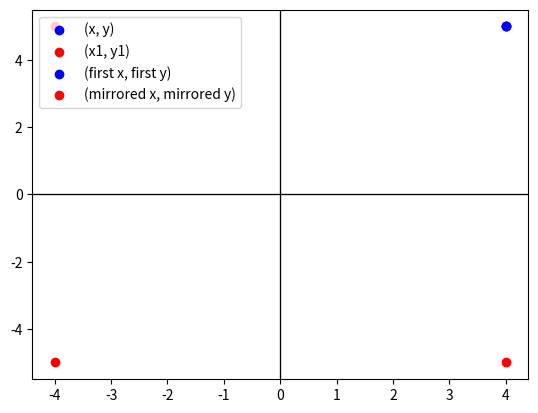

The script that saved this image:
import matplotlib.pyplot as plt

x,y = 4,5
x1,y1= x, -y

plt.scatter(x,y,color='b')
plt.scatter(x1,y1,color='r')

# Show only the x and y axis lines
plt.axhline(0, color='black', linewidth=0.8)
plt.axvline(0, color='black', linewidth=0.8)

plt.show()

## Reflection among y axis point is (4,5)
## here is have added label to make the graph look better

x, y = 4, 5
x1, y1 = -x,y

# Create the plot
plt.scatter(x, y, color='b', label='(x, y)')
plt.scatter(x1, y1, color='r', label='(x1, y1)')

# Show only the x and y axis lines
plt.axhline(0, color='black', linewidth=0.8)
plt.axvline(0, color='black', linewidth=0.8)

# Add labels and legend
plt.legend()
plt.show()



#  Mirroring Across Both Axes for point (4,5)

x, y = 4, 5
x1, y1 = -x,-y

# Create the plot
plt.scatter(x, y, color='b', label='(first x, first y)')
plt.scatter(x1, y1, color='r', label='(mirrored x, mirrored y)')

# Show only the x and y axis lines
plt.axhline(0, color='black', linewidth=0.8)
plt.axvline(0, color='black', linewidth=0.8)

# Add labels and legend
plt.legend()
plt.show()


